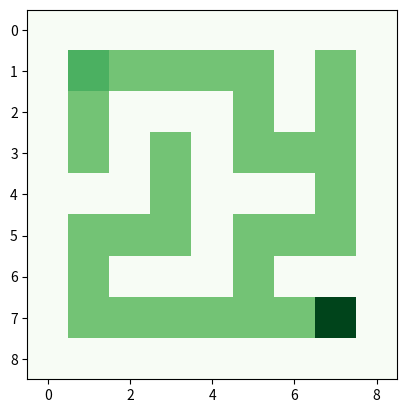

Here is the Python script that generated this plot:
import matplotlib.pyplot as mpl
import numpy as np

Lab = ([ 0,     0,     0,     0,    0,     0,     0,     0,     0],
        [0,    60,    50,    50,    50,    50,     0,    50,     0],
        [0,    50,     0,     0,     0,    50,     0,    50,     0],
        [0,    50,     0,    50,     0,    50,    50,    50,     0],
        [0,     0,     0,    50,     0,     0,     0,    50,     0],
        [0,    50,    50,    50,     0,    50,    50,    50,     0],
        [0,    50,     0,     0,     0,    50,     0,     0,     0],
        [0,    50,    50,    50,    50,    50,    50,   100,     0],
        [0,     0,     0,     0,     0,     0,     0,     0,     0])
Lab = np.array(Lab)

mpl.figure(1)
mpl.imshow(Lab,cmap="Greens")